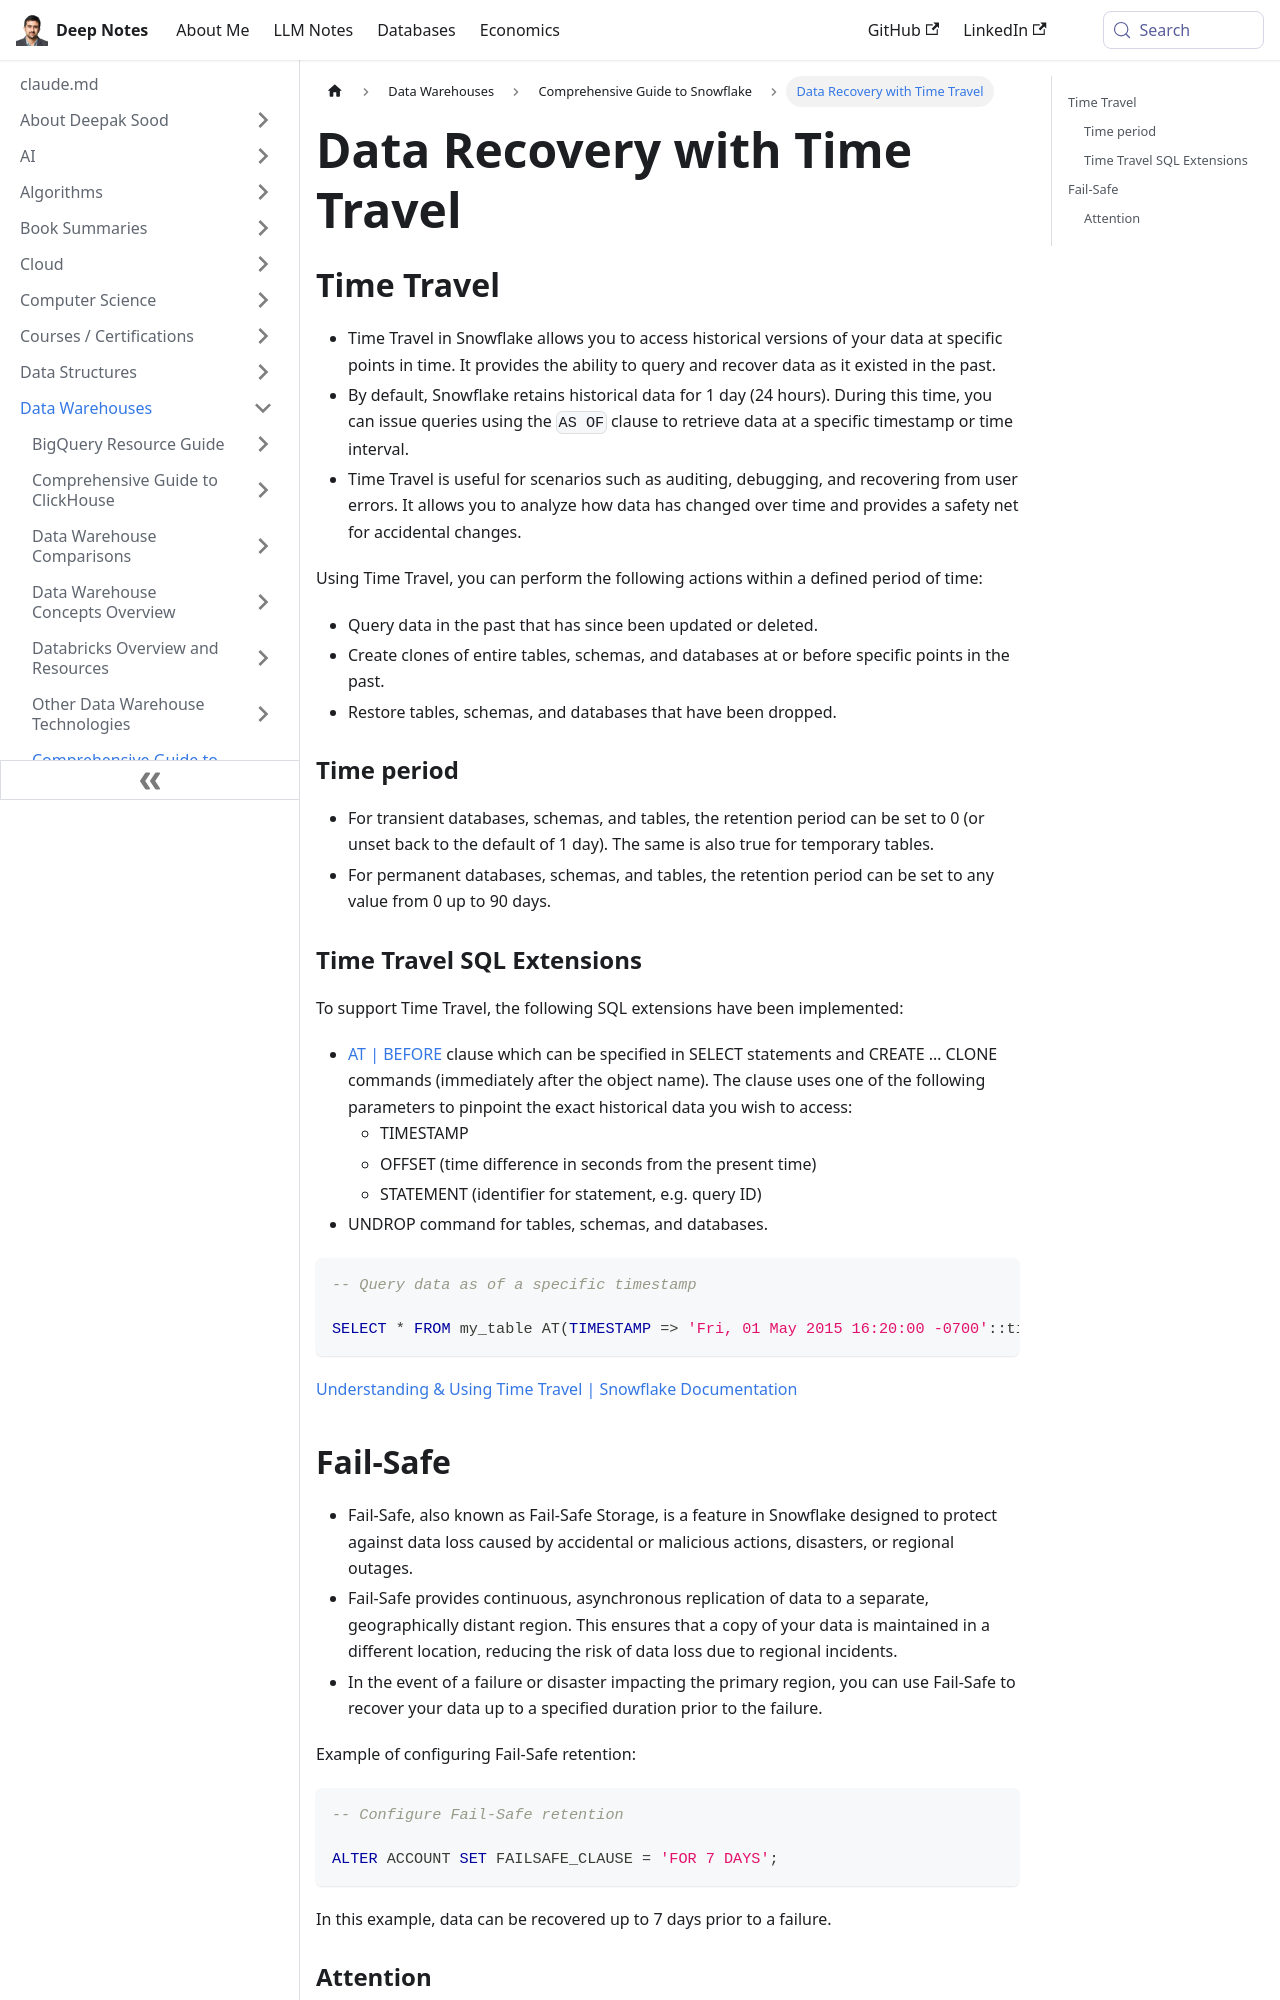

repository: deepaksood619/deepaksood619.github.io · page: data-warehouses/snowflake/recovery/index.html · generator: docusaurus

# Recovery

## Time Travel

- Time Travel in Snowflake allows you to access historical versions of your data at specific points in time. It provides the ability to query and recover data as it existed in the past.
- By default, Snowflake retains historical data for 1 day (24 hours). During this time, you can issue queries using the `AS OF` clause to retrieve data at a specific timestamp or time interval.
- Time Travel is useful for scenarios such as auditing, debugging, and recovering from user errors. It allows you to analyze how data has changed over time and provides a safety net for accidental changes.

Using Time Travel, you can perform the following actions within a defined period of time:

- Query data in the past that has since been updated or deleted.
- Create clones of entire tables, schemas, and databases at or before specific points in the past.
- Restore tables, schemas, and databases that have been dropped.

### Time period

- For transient databases, schemas, and tables, the retention period can be set to 0 (or unset back to the default of 1 day). The same is also true for temporary tables.
- For permanent databases, schemas, and tables, the retention period can be set to any value from 0 up to 90 days.

### Time Travel SQL Extensions

To support Time Travel, the following SQL extensions have been implemented:

- [AT | BEFORE](https://docs.snowflake.com/en/sql-reference/constructs/at-before) clause which can be specified in SELECT statements and CREATE … CLONE commands (immediately after the object name). The clause uses one of the following parameters to pinpoint the exact historical data you wish to access:
    - TIMESTAMP
    - OFFSET (time difference in seconds from the present time)
    - STATEMENT (identifier for statement, e.g. query ID)
- UNDROP command for tables, schemas, and databases.

```sql
-- Query data as of a specific timestamp

SELECT * FROM my_table AT(TIMESTAMP => 'Fri, 01 May 2015 16:20:00 -0700'::timestamp_tz);
```

[Understanding & Using Time Travel | Snowflake Documentation](https://docs.snowflake.com/en/user-guide/data-time-travel)
